Labelled photos from "Experiment II", an image-classification folder in toast-ceo/CNN-Based-Crosswalk-Pedestrian-Situation-Recognition-System-Using-Mask-R-CNN-and-CDA. The possible labels are: danger outside crosswalk, safety inside crosswalk.

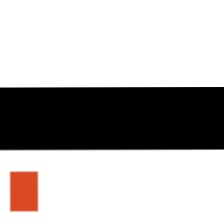
Label: danger outside crosswalk

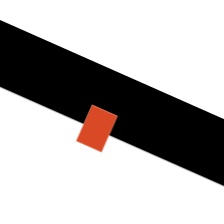
Label: danger outside crosswalk

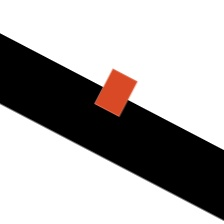
Label: safety inside crosswalk

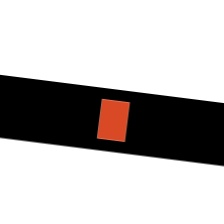
Label: safety inside crosswalk

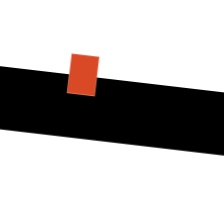
Label: safety inside crosswalk

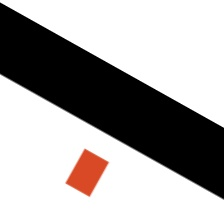
Label: danger outside crosswalk
